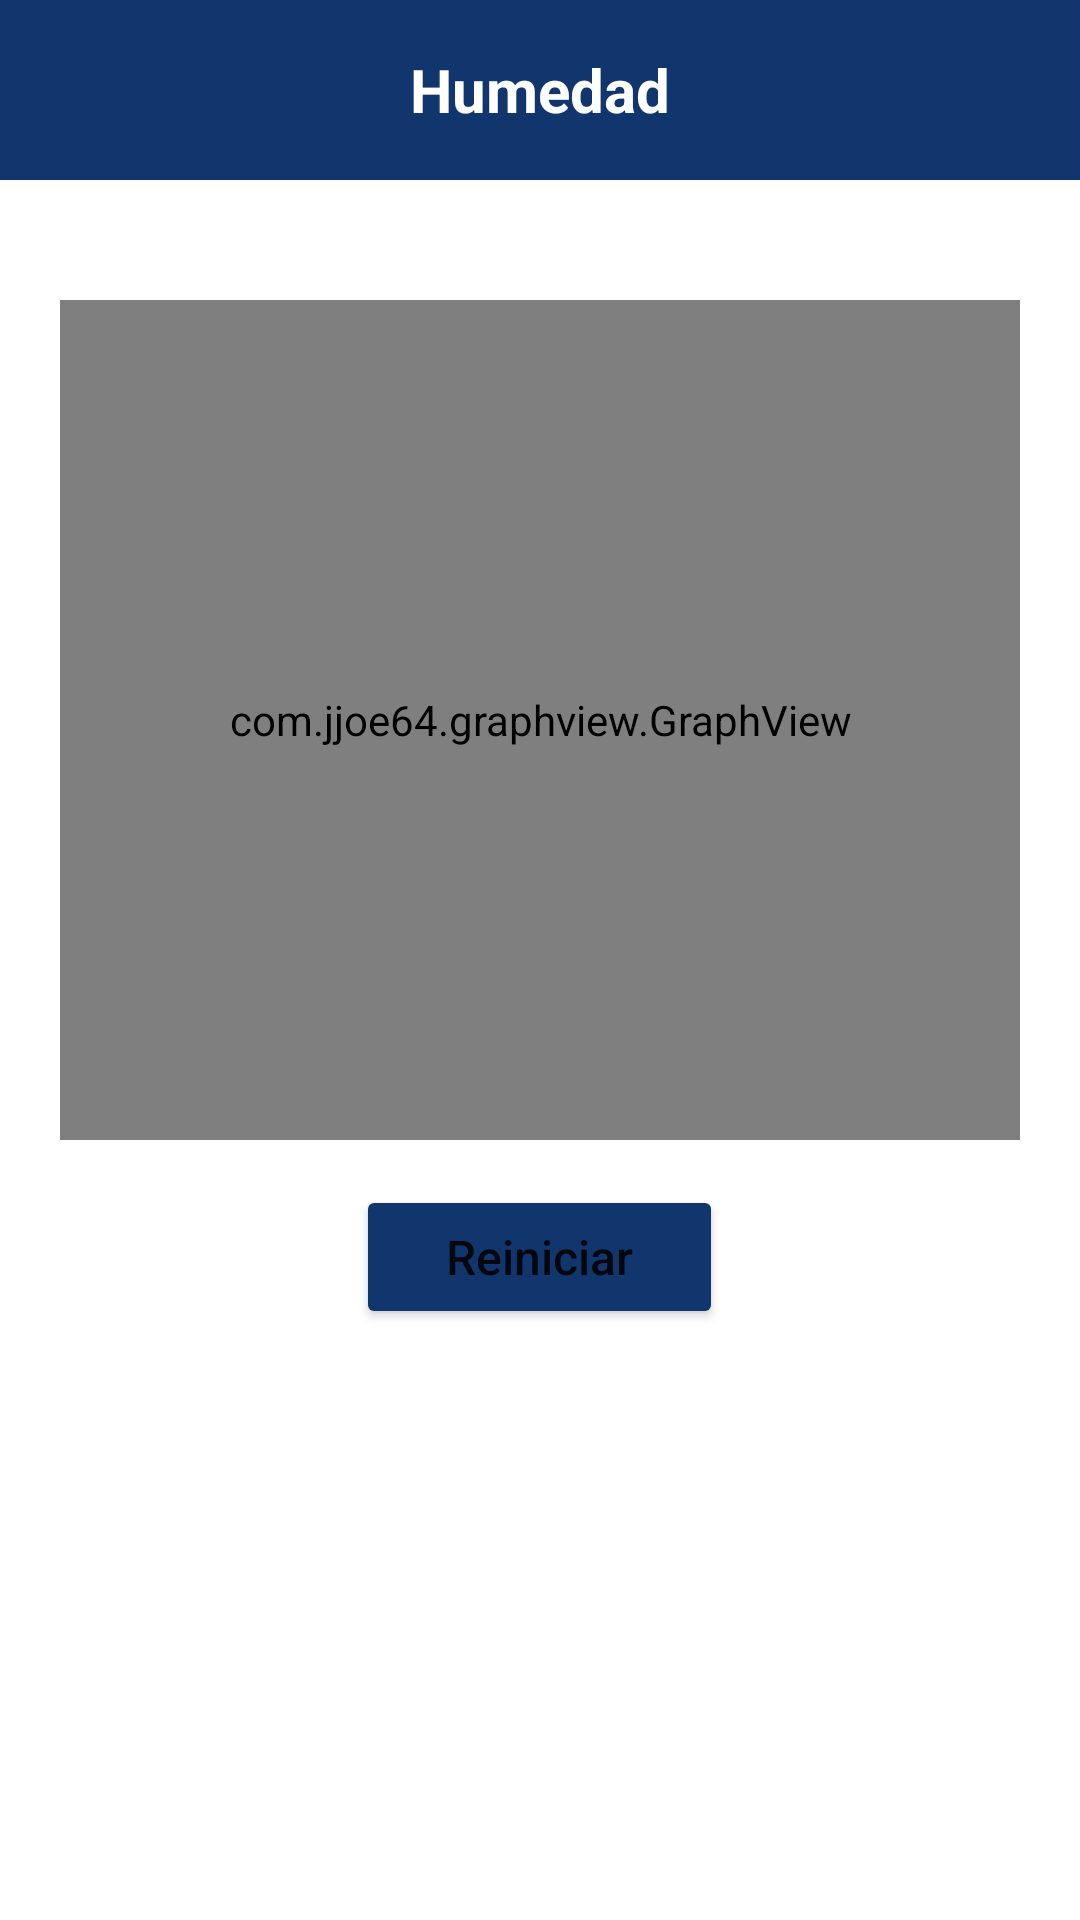

Layout XML and referenced resources for this Android screen:
<!-- AndroidManifest.xml: activity theme Theme.IoTControlCenter -->
<!-- res/layout/activity_humidity.xml -->
<?xml version="1.0" encoding="utf-8"?>
<LinearLayout
        xmlns:android="http://schemas.android.com/apk/res/android"
        xmlns:tools="http://schemas.android.com/tools"
        xmlns:app="http://schemas.android.com/apk/res-auto"
        android:layout_width="match_parent"
        android:layout_height="match_parent"
        android:orientation="vertical"
        tools:context=".view.HumidityActivity">
    <ScrollView
            android:layout_width="match_parent"
            android:layout_height="match_parent">

        <LinearLayout
                android:layout_width="match_parent"
                android:orientation="vertical"
                android:layout_height="wrap_content">
            <LinearLayout
                    android:layout_width="match_parent"
                    android:orientation="horizontal"
                    android:paddingHorizontal="24dp"
                    android:background="@color/dark_blue"
                    android:gravity="center"
                    android:layout_marginBottom="10dp"
                    android:layout_height="60dp">
                <TextView
                        android:layout_width="0dp"
                        android:text="Humedad"
                        android:layout_weight="0.6"
                        android:textStyle="bold"
                        android:textSize="20sp"
                        android:textAlignment="center"
                        android:textColor="@color/white"
                        android:layout_height="wrap_content"/>
            </LinearLayout>
            <LinearLayout
                    android:layout_width="match_parent"
                    android:orientation="vertical"
                    android:paddingHorizontal="20dp"
                    android:gravity="center"
                    android:paddingVertical="30dp"
                    android:layout_height="wrap_content">

                <com.jjoe64.graphview.GraphView
                        android:layout_width="match_parent"
                        android:id="@+id/graph"
                        app:title="Temperaturas registradas"
                        android:layout_height="280dp"/>
                <Button
                        android:layout_width="wrap_content"
                        android:layout_height="wrap_content"
                        android:backgroundTint="@color/dark_blue"
                        android:textAllCaps="false"
                        android:layout_marginTop="15dp"
                        app:cornerRadius="10dp"
                        android:id="@+id/deleteData"
                        android:textSize="16sp"
                        android:paddingVertical="10dp"
                        android:paddingHorizontal="30dp"
                        android:text="Reiniciar"/>
            </LinearLayout>
        </LinearLayout>
    </ScrollView>
</LinearLayout>
<!-- resources referenced by this layout -->
<resources>
  <color name="dark_blue">#11366D</color>
  <color name="white">#FFFFFFFF</color>
  <style name="Theme.IoTControlCenter" parent="Theme.MaterialComponents.Light.NoActionBar">
          
          <item name="colorPrimary">@color/dark_blue</item>
          <item name="colorPrimaryVariant">@color/purple_700</item>
          <item name="colorOnPrimary">@color/white</item>
          
          <item name="colorSecondary">@color/black</item>
          <item name="colorSecondaryVariant">@color/mid_blue</item>
          <item name="colorOnSecondary">@color/black</item>
          
          <item name="android:statusBarColor" tools:targetApi="l">?attr/colorPrimaryVariant</item>
          
      </style>
  <color name="purple_700">#0D2A55</color>
  <color name="black">#FF000000</color>
  <color name="mid_blue">#C6DAFF</color>
</resources>
